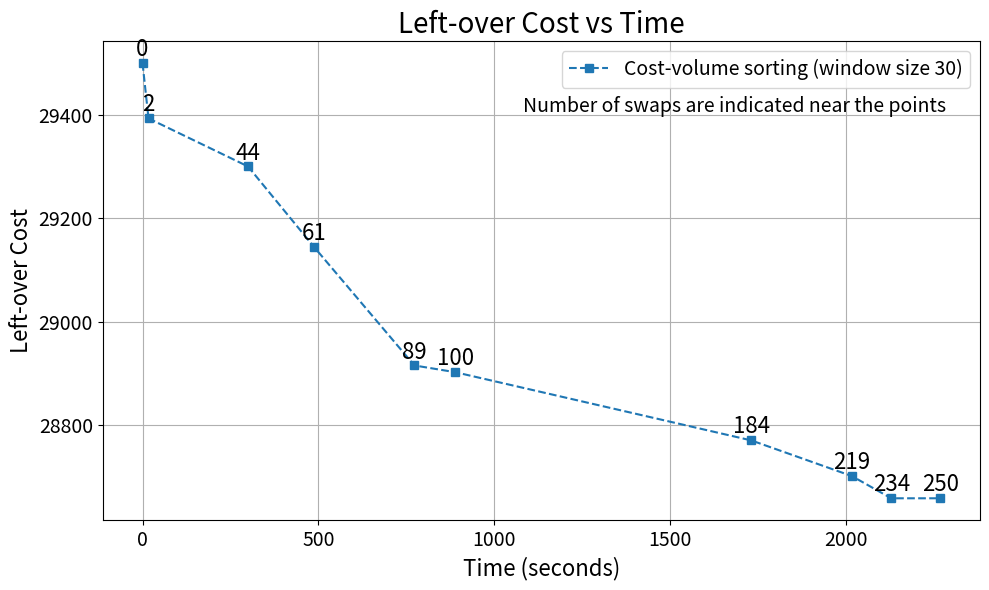

Python code for this plot:
import matplotlib.pyplot as plt

# Example data for cost-volume sorting with window size 30
datasets = [
    {
        "time": [0, 17, 300, 488, 773, 889, 1731, 2017, 2129, 2268],
        "swaps": [0, 2, 44, 61, 89, 100, 184, 219, 234, 250],
        "cost": [29500, 29393, 29300, 29144, 28915, 28902, 28770, 28701, 28658, 28658],
        "label": "Cost-volume sorting (window size 30)"
    },
]

# Define font sizes
title_fontsize = 20
label_fontsize = 16
tick_fontsize = 14
legend_fontsize = 14
swap_fontsize = 16  # Larger font for swap values

# Create the plot
fig, ax = plt.subplots(figsize=(10, 6))

# Plot cost vs time
for data in datasets:
    ax.plot(data["time"], data["cost"], marker='s', linestyle='--', label=data["label"])

    # Annotate each point with corresponding swap value
    for i, txt in enumerate(data["swaps"]):
        ax.annotate(txt, (data["time"][i], data["cost"][i]), textcoords="offset points", xytext=(0, 5), ha='center', fontsize=swap_fontsize)
# Add a label to indicate that the values near the points represent the number of swaps
ax.text(0.72, 0.885, 'Number of swaps are indicated near the points', 
        ha='center', va='top', fontsize=14, color='black', transform=ax.transAxes)
# Set titles, labels, and grid
ax.set_title('Left-over Cost vs Time', fontsize=title_fontsize)
ax.set_xlabel('Time (seconds)', fontsize=label_fontsize)
ax.set_ylabel('Left-over Cost', fontsize=label_fontsize)
ax.tick_params(axis='both', labelsize=tick_fontsize)
ax.legend(fontsize=legend_fontsize)
ax.grid()

# Save the plot
plt.tight_layout()
plt.savefig('cost_vs_time_with_larger_swaps.png', dpi = 300)
